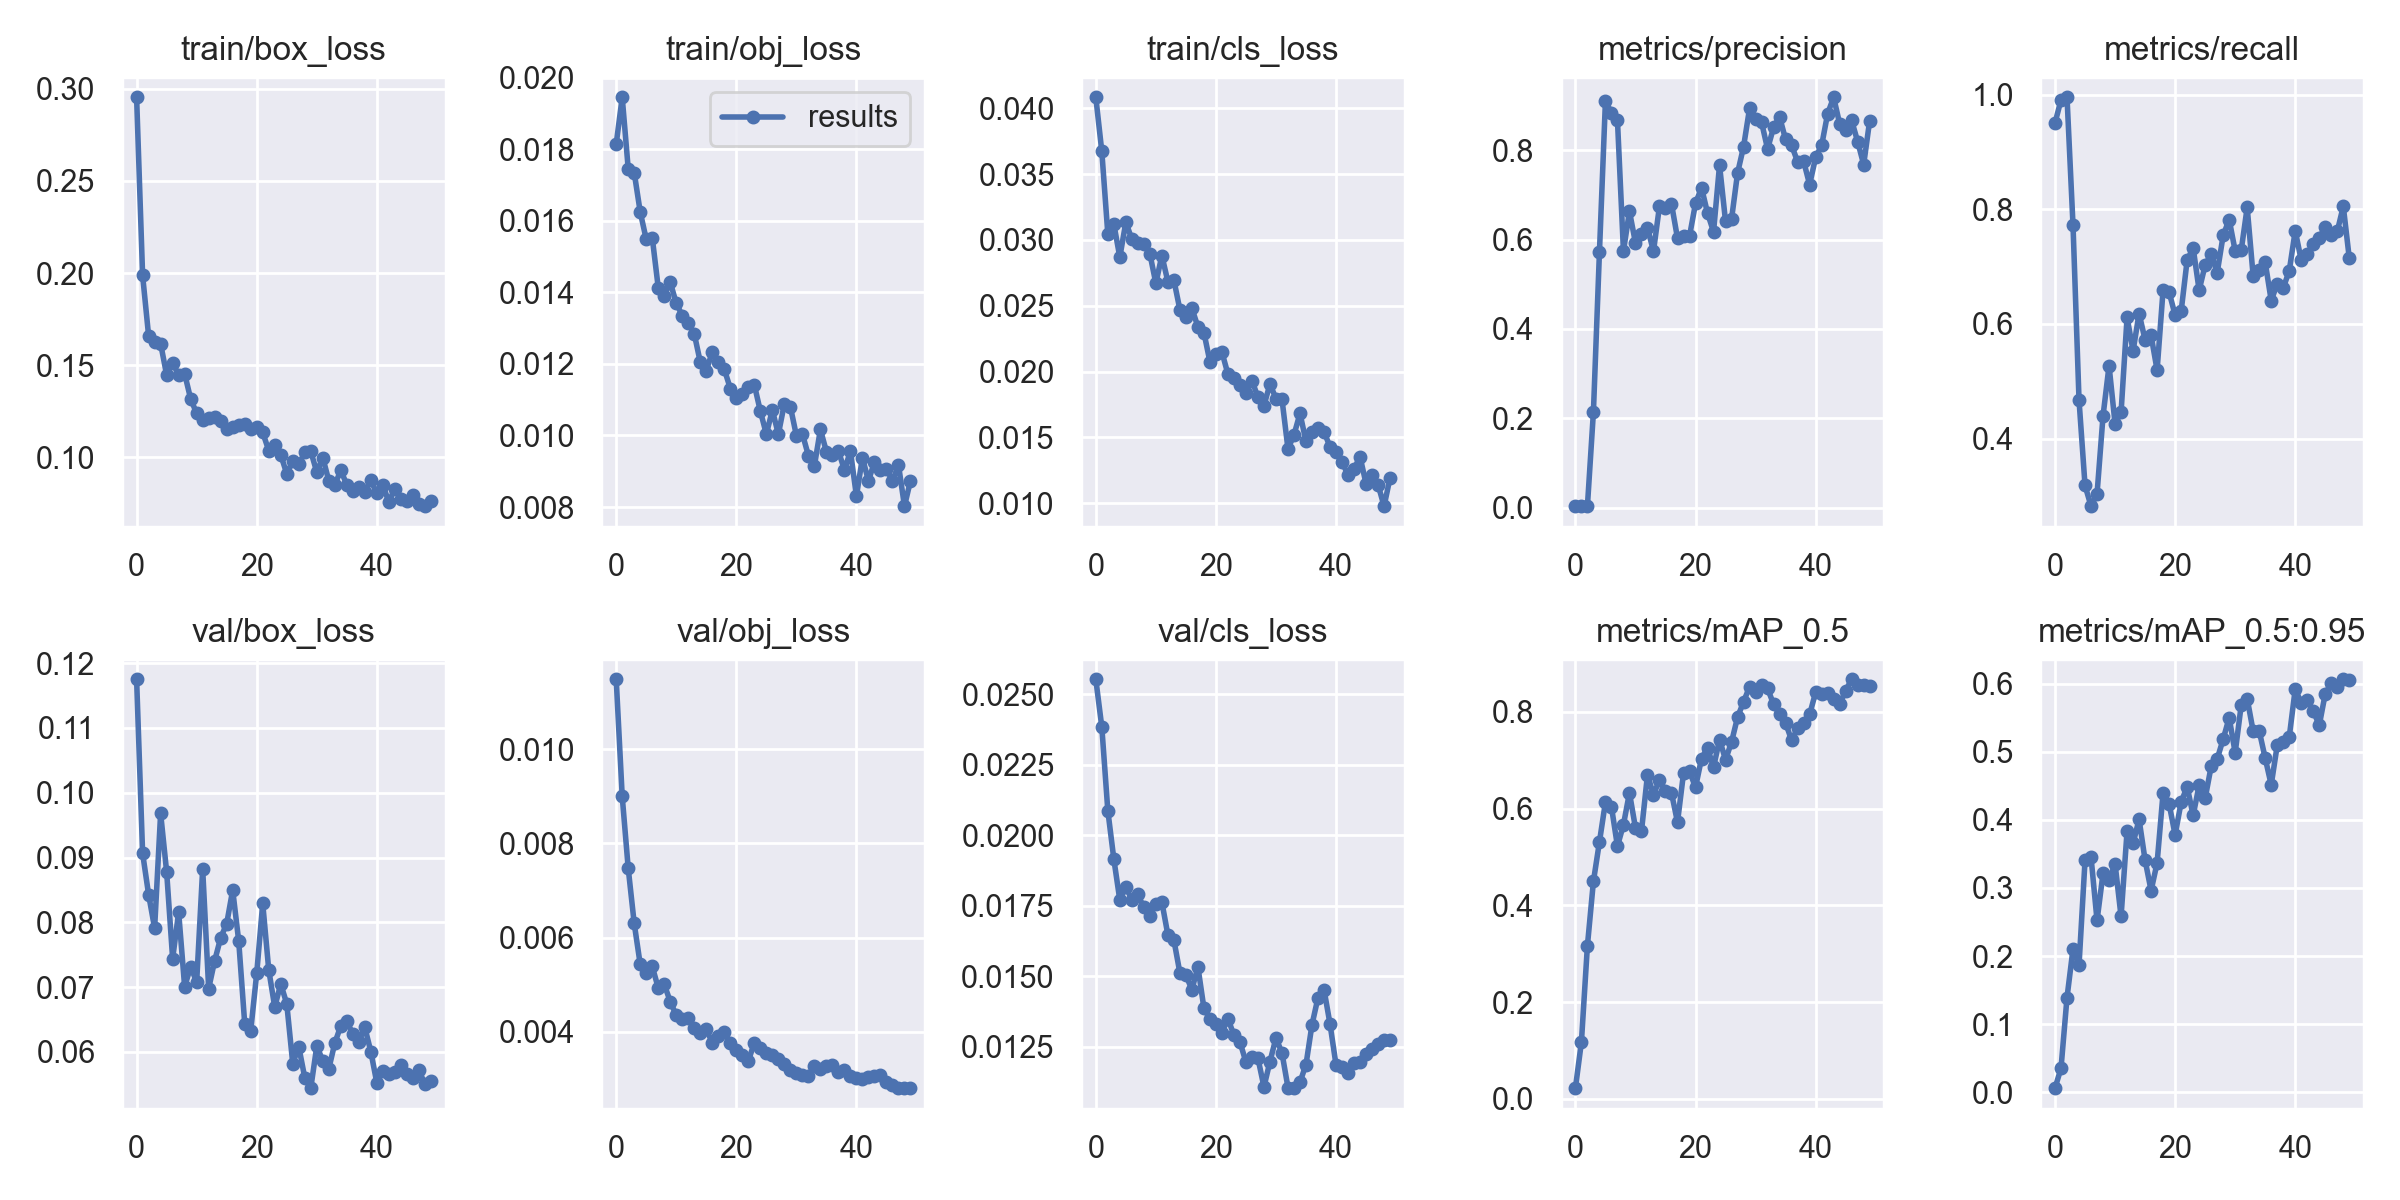

Values plotted in this chart, from the file beside it:
epoch, train/box_loss, train/obj_loss, train/cls_loss, metrics/precision, metrics/recall, metrics/mAP_0.5, metrics/mAP_0.5:0.95, val/box_loss, val/obj_loss, val/cls_loss, x/lr0, x/lr1, x/lr2
0, 0.2954, 0.01814, 0.04083, 0.003271, 0.9504, 0.02198, 0.005698, 0.1175, 0.01148, 0.02552, 0.0793, 0.0023, 0.0023
1, 0.1987, 0.01945, 0.03671, 0.003122, 0.9907, 0.1172, 0.03504, 0.09067, 0.008999, 0.02383, 0.05761, 0.004607, 0.004607
2, 0.1659, 0.01745, 0.03046, 0.003211, 0.9954, 0.3164, 0.139, 0.08428, 0.007472, 0.02087, 0.03582, 0.006819, 0.006819
3, 0.1626, 0.01734, 0.03121, 0.2141, 0.7718, 0.4495, 0.2105, 0.07909, 0.006301, 0.01916, 0.01394, 0.008936, 0.008936
4, 0.1617, 0.01624, 0.02868, 0.5712, 0.4672, 0.5308, 0.1869, 0.09681, 0.005433, 0.0177, 0.009208, 0.009208, 0.009208
5, 0.1446, 0.01548, 0.03134, 0.9101, 0.3184, 0.6132, 0.3405, 0.0878, 0.005248, 0.01817, 0.009208, 0.009208, 0.009208
6, 0.1514, 0.01553, 0.03005, 0.8843, 0.2823, 0.604, 0.3452, 0.07439, 0.005391, 0.01772, 0.00901, 0.00901, 0.00901
7, 0.1445, 0.01413, 0.02974, 0.8677, 0.3038, 0.5222, 0.2523, 0.08155, 0.004933, 0.0179, 0.008812, 0.008812, 0.008812
8, 0.1453, 0.01391, 0.0297, 0.5744, 0.4399, 0.5665, 0.3218, 0.07006, 0.00501, 0.01744, 0.008614, 0.008614, 0.008614
9, 0.1316, 0.01428, 0.02895, 0.6634, 0.5272, 0.6325, 0.3111, 0.07315, 0.004645, 0.01713, 0.008416, 0.008416, 0.008416
10, 0.1238, 0.01369, 0.0267, 0.5927, 0.4262, 0.56, 0.3356, 0.07078, 0.004352, 0.01756, 0.008218, 0.008218, 0.008218
11, 0.1202, 0.01335, 0.02881, 0.6123, 0.4458, 0.5531, 0.2581, 0.08823, 0.004285, 0.01763, 0.00802, 0.00802, 0.00802
12, 0.1215, 0.01315, 0.02683, 0.6265, 0.6115, 0.6694, 0.3836, 0.06978, 0.004289, 0.01647, 0.007822, 0.007822, 0.007822
13, 0.1221, 0.01284, 0.02695, 0.5741, 0.5532, 0.6289, 0.3658, 0.07408, 0.004084, 0.01629, 0.007624, 0.007624, 0.007624
14, 0.1195, 0.01205, 0.0247, 0.6749, 0.6182, 0.659, 0.4009, 0.0776, 0.003973, 0.01512, 0.007426, 0.007426, 0.007426
15, 0.1155, 0.01181, 0.02417, 0.6708, 0.5724, 0.6369, 0.341, 0.07979, 0.004056, 0.01504, 0.007228, 0.007228, 0.007228
16, 0.1161, 0.01233, 0.02481, 0.6801, 0.58, 0.6323, 0.2962, 0.08499, 0.003774, 0.01452, 0.00703, 0.00703, 0.00703
17, 0.1173, 0.01205, 0.02339, 0.6031, 0.5196, 0.5717, 0.3368, 0.07712, 0.003907, 0.01534, 0.006832, 0.006832, 0.006832
18, 0.1179, 0.01185, 0.02296, 0.6089, 0.6599, 0.6728, 0.4403, 0.06438, 0.004009, 0.01387, 0.006634, 0.006634, 0.006634
19, 0.1154, 0.01131, 0.02075, 0.6078, 0.6555, 0.677, 0.4237, 0.06326, 0.003756, 0.01349, 0.006436, 0.006436, 0.006436
20, 0.1164, 0.01106, 0.02137, 0.6812, 0.6156, 0.6438, 0.378, 0.07213, 0.003624, 0.01332, 0.006238, 0.006238, 0.006238
21, 0.1134, 0.01116, 0.02148, 0.7164, 0.6219, 0.7035, 0.426, 0.08291, 0.003507, 0.01301, 0.00604, 0.00604, 0.00604
22, 0.1036, 0.01136, 0.0198, 0.6593, 0.711, 0.7257, 0.449, 0.07268, 0.003382, 0.01349, 0.005842, 0.005842, 0.005842
23, 0.1065, 0.01141, 0.0195, 0.6174, 0.7328, 0.6852, 0.4068, 0.06694, 0.003773, 0.01292, 0.005644, 0.005644, 0.005644
24, 0.1013, 0.01068, 0.019, 0.7666, 0.6589, 0.7427, 0.451, 0.07049, 0.003661, 0.01267, 0.005446, 0.005446, 0.005446
25, 0.09103, 0.01004, 0.01838, 0.6408, 0.7026, 0.7008, 0.4318, 0.06744, 0.00356, 0.01196, 0.005248, 0.005248, 0.005248
26, 0.09783, 0.01071, 0.01932, 0.6461, 0.7224, 0.7376, 0.4787, 0.05819, 0.003513, 0.01215, 0.00505, 0.00505, 0.00505
27, 0.09616, 0.01004, 0.01805, 0.749, 0.689, 0.7888, 0.4896, 0.06081, 0.003436, 0.01209, 0.004852, 0.004852, 0.004852
28, 0.1026, 0.01088, 0.01742, 0.808, 0.7544, 0.8207, 0.5188, 0.05603, 0.003325, 0.01108, 0.004654, 0.004654, 0.004654
29, 0.1032, 0.01081, 0.01905, 0.894, 0.7822, 0.8517, 0.5503, 0.0544, 0.003192, 0.01198, 0.004456, 0.004456, 0.004456
30, 0.09191, 0.009998, 0.01795, 0.8692, 0.7273, 0.8407, 0.4989, 0.06087, 0.003124, 0.01282, 0.004258, 0.004258, 0.004258
31, 0.09975, 0.01005, 0.0179, 0.8624, 0.7282, 0.855, 0.5684, 0.05867, 0.003092, 0.01228, 0.00406, 0.00406, 0.00406
32, 0.08726, 0.009437, 0.01412, 0.8031, 0.8034, 0.8483, 0.5784, 0.05737, 0.003064, 0.01105, 0.003862, 0.003862, 0.003862
33, 0.08509, 0.009152, 0.0152, 0.8514, 0.6829, 0.8155, 0.5302, 0.06135, 0.00328, 0.01103, 0.003664, 0.003664, 0.003664
34, 0.09278, 0.01017, 0.01682, 0.8746, 0.6936, 0.7954, 0.531, 0.06402, 0.003213, 0.01125, 0.003466, 0.003466, 0.003466
35, 0.08513, 0.009548, 0.01469, 0.8243, 0.7075, 0.7771, 0.4909, 0.06476, 0.003268, 0.01187, 0.003268, 0.003268, 0.003268
36, 0.08188, 0.009462, 0.01543, 0.811, 0.6408, 0.741, 0.4517, 0.06275, 0.003296, 0.01329, 0.00307, 0.00307, 0.00307
37, 0.0839, 0.009569, 0.01574, 0.7744, 0.6701, 0.7663, 0.5096, 0.06158, 0.003155, 0.01424, 0.002872, 0.002872, 0.002872
38, 0.08134, 0.009036, 0.01542, 0.7755, 0.6628, 0.7768, 0.5149, 0.06378, 0.003203, 0.01453, 0.002674, 0.002674, 0.002674
39, 0.08748, 0.009559, 0.01429, 0.7234, 0.6925, 0.7945, 0.5218, 0.06005, 0.003065, 0.01331, 0.002476, 0.002476, 0.002476
40, 0.08036, 0.008307, 0.01387, 0.7841, 0.7625, 0.8403, 0.5925, 0.0552, 0.003021, 0.01186, 0.002278, 0.002278, 0.002278
41, 0.08484, 0.009379, 0.01317, 0.8109, 0.7113, 0.8364, 0.5721, 0.05705, 0.003002, 0.01179, 0.00208, 0.00208, 0.00208
42, 0.07571, 0.008732, 0.01212, 0.882, 0.7215, 0.839, 0.5763, 0.05653, 0.00305, 0.01156, 0.001882, 0.001882, 0.001882
43, 0.08292, 0.009261, 0.01262, 0.9188, 0.7398, 0.8267, 0.5604, 0.05695, 0.003066, 0.01191, 0.001684, 0.001684, 0.001684
44, 0.07755, 0.009042, 0.01352, 0.8593, 0.7507, 0.8158, 0.5391, 0.05805, 0.003084, 0.01195, 0.001486, 0.001486, 0.001486
45, 0.07606, 0.009072, 0.01148, 0.8459, 0.7689, 0.8438, 0.5857, 0.05652, 0.00293, 0.01224, 0.001288, 0.001288, 0.001288
46, 0.07936, 0.008725, 0.01217, 0.8669, 0.7548, 0.8672, 0.6008, 0.05594, 0.002868, 0.01244, 0.00109, 0.00109, 0.00109
47, 0.07469, 0.00918, 0.0114, 0.8192, 0.7615, 0.856, 0.596, 0.0572, 0.002819, 0.01258, 0.000892, 0.000892, 0.000892
48, 0.07341, 0.008025, 0.009779, 0.7682, 0.8053, 0.8544, 0.6069, 0.05503, 0.002808, 0.01275, 0.000694, 0.000694, 0.000694
49, 0.07631, 0.008738, 0.01195, 0.8667, 0.7147, 0.8529, 0.6054, 0.05548, 0.002811, 0.01274, 0.000496, 0.000496, 0.000496
